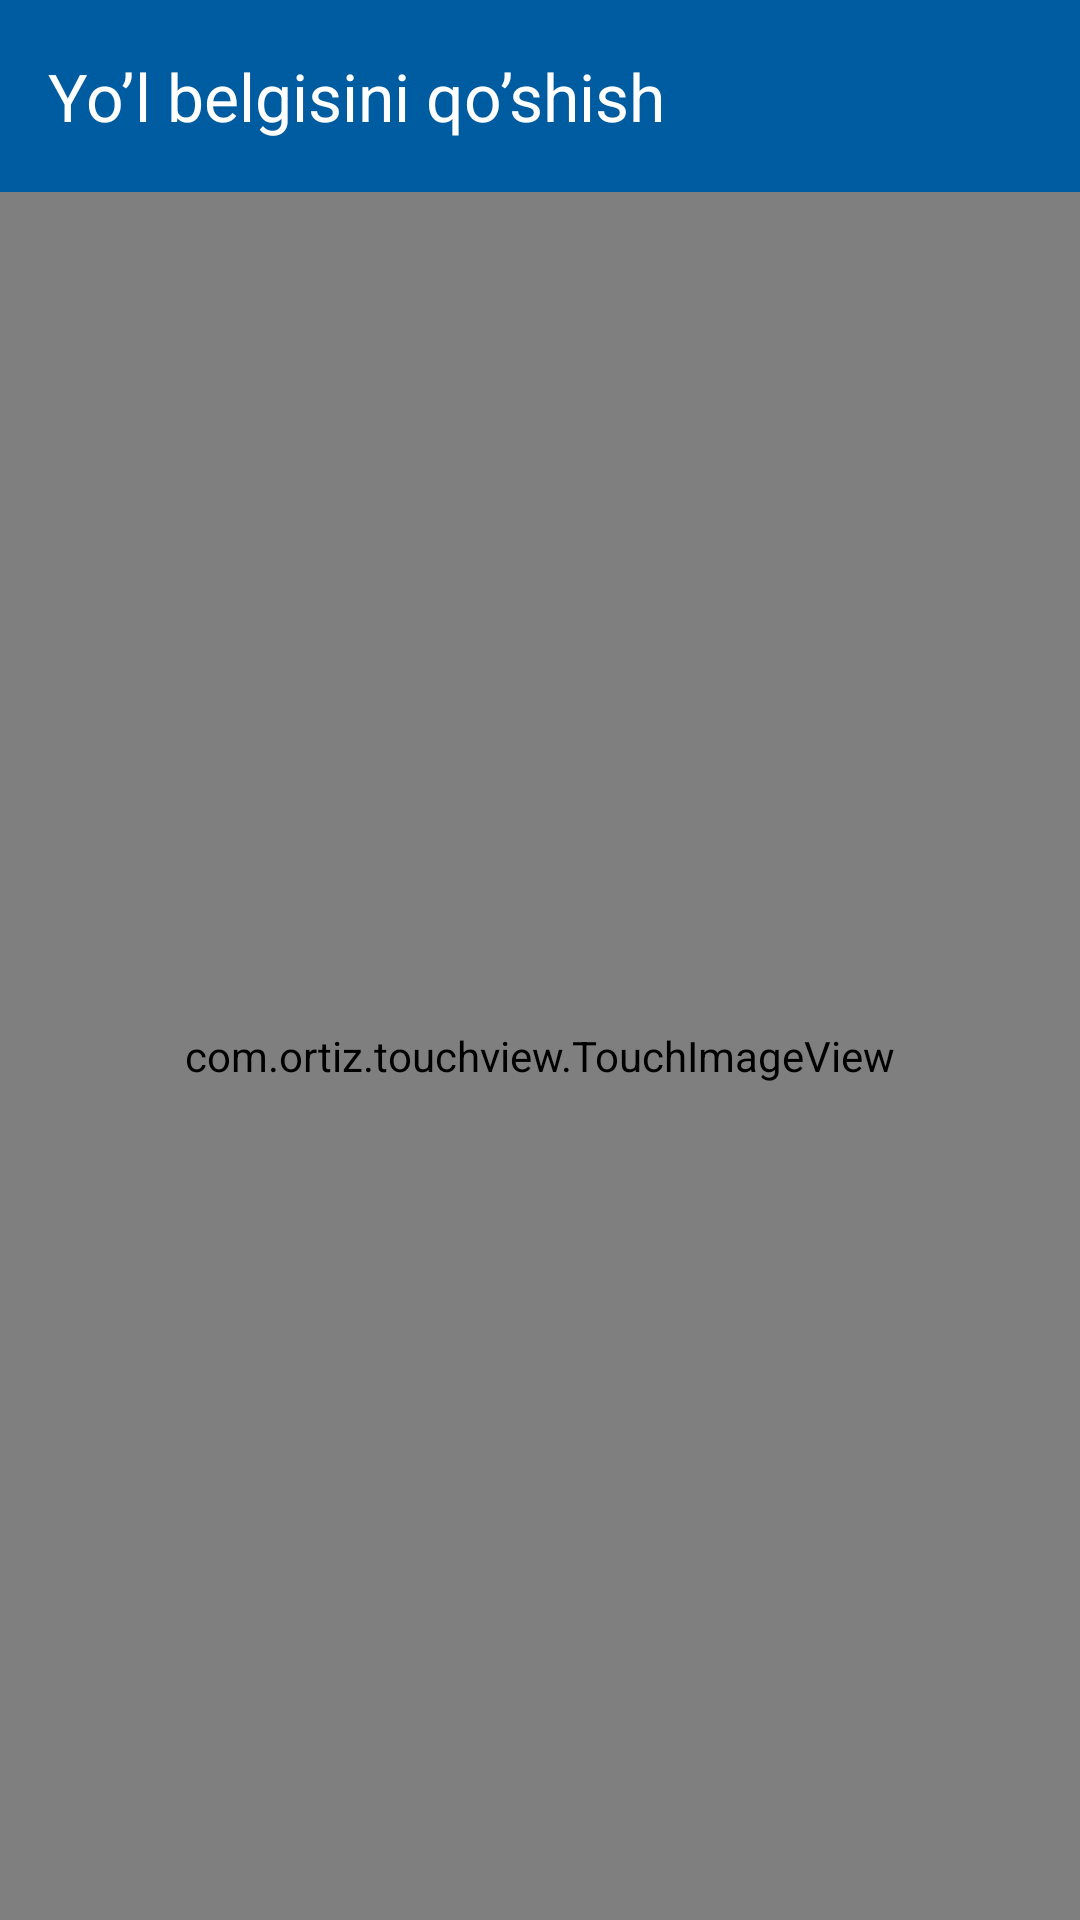

Write the Android layout XML for this screen, with the resource values it uses.
<!-- AndroidManifest.xml: application theme Theme.TrafficPro -->
<!-- res/layout/activity_image.xml -->
<?xml version="1.0" encoding="utf-8"?>
<androidx.constraintlayout.widget.ConstraintLayout xmlns:android="http://schemas.android.com/apk/res/android"
    xmlns:app="http://schemas.android.com/apk/res-auto"
    xmlns:tools="http://schemas.android.com/tools"
    android:layout_width="match_parent"
    android:layout_height="match_parent"
    tools:context=".ImageActivity">

    <androidx.appcompat.widget.Toolbar
        android:id="@+id/imageToolbar"
        android:layout_width="match_parent"
        android:layout_height="?attr/actionBarSize"
        android:background="@color/main"
        app:layout_constraintEnd_toEndOf="parent"
        app:layout_constraintStart_toStartOf="parent"
        app:layout_constraintTop_toTopOf="parent"
        app:navigationIcon="@drawable/baseline_arrow_back_24"
        app:title="Yo’l belgisini qo’shish"
        app:titleTextColor="@color/white" />

    <com.ortiz.touchview.TouchImageView
        android:id="@+id/zoomImage"
        android:layout_width="match_parent"
        android:layout_height="0dp"
        app:layout_constraintBottom_toBottomOf="parent"
        app:layout_constraintEnd_toEndOf="parent"
        app:layout_constraintHorizontal_bias="0.5"
        app:layout_constraintStart_toStartOf="parent"
        app:layout_constraintTop_toBottomOf="@+id/imageToolbar" />

</androidx.constraintlayout.widget.ConstraintLayout>
<!-- resources referenced by this layout -->
<resources>
  <color name="main">#005CA1</color>
  <color name="white">#FFFFFFFF</color>
  <style name="Theme.TrafficPro" parent="Base.Theme.TrafficPro" />
  <style name="Base.Theme.TrafficPro" parent="Theme.Material3.DayNight.NoActionBar">
          
           <item name="colorPrimary">@color/main</item>
          <item name="colorAccent">@color/main</item>
          <item name="android:statusBarColor">@color/main</item>
          <item name="actionOverflowButtonStyle">@style/OptionMenu</item>
          <item name="android:navigationBarColor">@color/main</item>
  
      </style>
  <style name="OptionMenu" parent="Widget.AppCompat.Light.ActionButton.Overflow">
          <item name="tint">@color/white</item>
      </style>
</resources>
